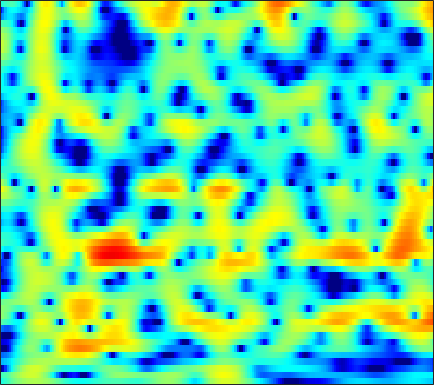

The data file committed next to this chart (first rows):
-3.8247, -3.4552, -2.8598, -2.2299, -1.7638, -1.1742, -0.63759, -0.26454, 0.18126, 0.56961, 0.90234, 1.1065, 1.3248, 1.4817, 1.5613, 1.6199, 1.6181, 1.5797, 1.4812, 1.3237, 1.1106, 0.91232, 0.59152, 0.21303
-2.22, -2.172, -1.911, -1.466, -1.049, -0.4325, 0.2044, 0.6689, 1.246, 1.755, 2.181, 2.441, 2.695, 2.842, 2.876, 2.816, 2.626, 2.391, 1.948, 1.337, 0.5353, -0.2031, -1.403, -2.894
-18.11, -16.29, -11.85, -8.46, -6.511, -4.436, -2.783, -1.749, -0.5867, 0.3776, 1.169, 1.66, 2.187, 2.574, 2.773, 2.926, 2.95, 2.885, 2.688, 2.365, 1.914, 1.494, 0.8375, 0.08849
-7.189, -7.097, -6.746, -6.17, -5.63, -4.811, -3.942, -3.298, -2.474, -1.71, -1.017, -0.5529, -0.008124, 0.4516, 0.7385, 1.046, 1.278, 1.403, 1.518, 1.581, 1.601, 1.596, 1.572, 1.538
-9.965, -9.976, -9.595, -8.811, -8.046, -6.876, -5.665, -4.783, -3.698, -2.745, -1.916, -1.392, -0.8191, -0.386, -0.1495, 0.05692, 0.1621, 0.1927, 0.1998, 0.2158, 0.2994, 0.4336, 0.7319, 1.151
-21.5, -32.39, -24.14, -16.1, -12.71, -9.449, -6.976, -5.449, -3.745, -2.36, -1.239, -0.5787, 0.06619, 0.435, 0.5232, 0.3636, -0.1534, -0.8178, -2.164, -4.14, -6.685, -8.246, -7.334, -4.085
-15.11, -15.14, -14.7, -13.62, -12.41, -10.49, -8.502, -7.086, -5.341, -3.809, -2.474, -1.624, -0.7493, -0.1428, 0.1312, 0.2477, 0.0742, -0.2437, -0.899, -1.712, -2.484, -2.773, -2.417, -1.239
-17.58, -19.45, -22.94, -23.7, -20.19, -15.62, -12.04, -9.885, -7.456, -5.439, -3.776, -2.725, -1.571, -0.6528, -0.112, 0.4397, 0.8233, 1.018, 1.18, 1.26, 1.308, 1.377, 1.528, 1.771
-9.343, -9.982, -10.69, -10.86, -10.46, -9.236, -7.72, -6.581, -5.143, -3.754, -2.461, -1.585, -0.5301, 0.424, 1.053, 1.753, 2.292, 2.578, 2.815, 2.881, 2.79, 2.623, 2.276, 1.8
-1.394, -1.815, -2.341, -2.905, -3.368, -3.947, -4.447, -4.709, -4.779, -4.324, -3.294, -2.277, -0.804, 0.599, 1.522, 2.534, 3.283, 3.667, 3.948, 3.975, 3.735, 3.352, 2.507, 1.171
0.5947, 0.1696, -0.5113, -1.393, -2.284, -3.933, -6.331, -8.935, -15.01, -21.48, -11.41, -7.397, -3.895, -1.486, -0.195, 1.049, 1.879, 2.271, 2.554, 2.605, 2.461, 2.231, 1.819, 1.332
0.36, 0.2505, -0.01355, -0.3745, -0.6983, -1.249, -1.872, -2.297, -2.671, -2.667, -2.24, -1.725, -0.9165, -0.1653, 0.2603, 0.6078, 0.6808, 0.5671, 0.1822, -0.4277, -1.137, -1.6, -1.887, -1.711
-0.8703, -0.6352, -0.4063, -0.2264, -0.08638, 0.1152, 0.3139, 0.4654, 0.6934, 0.9341, 1.185, 1.377, 1.583, 1.646, 1.573, 1.298, 0.7275, 0.04532, -1.3, -3.351, -6.561, -10.52, -24.05, -13.63
-4.746, -4.524, -4.03, -3.393, -2.844, -2.039, -1.205, -0.6114, 0.1252, 0.7708, 1.302, 1.618, 1.912, 2.041, 2.04, 1.865, 1.47, 1.03, 0.2546, -0.6918, -1.724, -2.414, -2.889, -2.672
-12.93, -13.76, -13.07, -10.7, -8.741, -6.388, -4.418, -3.144, -1.719, -0.5483, 0.4066, 0.9765, 1.556, 1.979, 2.19, 2.32, 2.307, 2.215, 2.011, 1.731, 1.428, 1.219, 0.9937, 0.8148
-16.76, -18.64, -17.53, -13.88, -11.28, -8.278, -5.852, -4.338, -2.63, -1.23, -0.08919, 0.6228, 1.4, 1.994, 2.316, 2.614, 2.785, 2.838, 2.813, 2.702, 2.526, 2.354, 2.054, 1.685
-12.4, -12.03, -11.11, -9.668, -8.436, -6.763, -5.087, -3.895, -2.436, -1.152, -0.06933, 0.619, 1.389, 1.96, 2.268, 2.563, 2.716, 2.751, 2.715, 2.609, 2.438, 2.269, 1.995, 1.671
-14.48, -12.6, -10.67, -8.979, -7.68, -5.988, -4.385, -3.251, -1.863, -0.6379, 0.3982, 1.026, 1.672, 2.094, 2.289, 2.394, 2.306, 2.141, 1.848, 1.52, 1.235, 1.093, 1.038, 1.058
-12.08, -12.14, -11.65, -10.38, -8.911, -6.574, -4.301, -2.807, -1.105, 0.2464, 1.282, 1.87, 2.387, 2.643, 2.663, 2.384, 1.795, 1.119, -0.142, -1.744, -3.249, -3.712, -2.905, -1.26
-9.155, -12.25, -18.33, -17.97, -12.34, -7.638, -4.559, -2.906, -1.234, -0.04667, 0.7457, 1.147, 1.478, 1.607, 1.535, 1.206, 0.5852, -0.1671, -1.736, -4.21, -7.888, -9.887, -6.591, -2.479
-3.961, -4.746, -5.394, -5.449, -5.213, -4.548, -3.807, -3.318, -2.893, -2.723, -2.784, -2.972, -3.255, -3.46, -3.465, -3.133, -2.677, -2.326, -1.906, -1.549, -1.137, -0.6728, 0.1845, 1.242
-2.135, -2.421, -2.807, -3.035, -3.188, -3.405, -3.665, -3.937, -4.503, -5.413, -6.783, -8.257, -11.19, -15.31, -16.28, -11.83, -7.731, -5.453, -3.139, -1.392, -0.004929, 0.8785, 1.879, 2.743
-2.967, -2.977, -3.077, -3.283, -3.462, -3.824, -4.311, -4.763, -5.468, -6.335, -7.41, -8.358, -9.739, -10.72, -10.63, -8.737, -6.212, -4.367, -2.206, -0.4432, 1.004, 1.889, 2.831, 3.547
-5.567, -5.149, -4.771, -4.77, -4.971, -5.45, -6.141, -6.742, -7.495, -7.971, -8.038, -7.797, -7.131, -6.223, -5.335, -3.987, -2.558, -1.458, -0.06649, 1.187, 2.26, 2.922, 3.624, 4.08
-7.545, -6.614, -5.964, -5.88, -6.229, -7.183, -8.814, -10.63, -14.1, -17.77, -15.79, -12.45, -8.868, -6.212, -4.54, -2.703, -1.134, -0.09036, 1.122, 2.163, 3.002, 3.508, 4.009, 4.284
-5.893, -5.363, -5.068, -5.134, -5.459, -6.291, -7.584, -8.822, -10.66, -11.82, -11.05, -9.463, -7.109, -4.988, -3.578, -1.994, -0.6139, 0.2761, 1.308, 2.161, 2.843, 3.251, 3.631, 3.848
-3.146, -3.033, -2.977, -3.122, -3.312, -3.703, -4.173, -4.523, -4.885, -5.032, -4.853, -4.518, -3.851, -3.006, -2.344, -1.438, -0.5306, 0.09722, 0.8622, 1.513, 2.051, 2.364, 2.672, 2.865
-0.505, -0.535, -0.6474, -0.8664, -1.09, -1.422, -1.786, -2.064, -2.407, -2.691, -2.88, -2.947, -2.906, -2.671, -2.382, -1.786, -1.093, -0.5352, 0.1693, 0.7627, 1.194, 1.402, 1.562, 1.601
2.293, 2.126, 1.746, 1.259, 0.8201, 0.2325, -0.3295, -0.7355, -1.267, -1.849, -2.579, -3.239, -4.235, -5.078, -5.156, -4.232, -2.706, -1.492, -0.1683, 0.7169, 1.105, 1.075, 0.6287, -0.1953
4.059, 3.611, 2.67, 1.449, 0.3743, -1.048, -2.044, -2.326, -2.297, -2.274, -2.77, -3.712, -6.246, -11.73, -19.98, -9.935, -3.928, -1.283, 0.9272, 2.111, 2.443, 2.158, 0.9372, -1.542
1.526, 0.8453, -0.5588, -2.81, -5.309, -10.97, -29.5, -15.35, -8.244, -5.147, -3.569, -2.994, -2.682, -2.525, -2.215, -1.346, -0.1427, 0.7645, 1.769, 2.391, 2.599, 2.477, 1.993, 1.234
-1.401, -1.718, -2.381, -3.388, -4.252, -5.362, -5.893, -5.629, -4.627, -3.375, -2.247, -1.538, -0.7593, -0.1219, 0.3229, 0.8446, 1.358, 1.683, 2.019, 2.21, 2.239, 2.154, 1.933, 1.627
-3.262, -3.059, -2.862, -2.737, -2.644, -2.474, -2.191, -1.891, -1.381, -0.7715, -0.1497, 0.3014, 0.8451, 1.309, 1.605, 1.903, 2.115, 2.199, 2.214, 2.11, 1.893, 1.655, 1.257, 0.7897
-5.221, -4.554, -3.744, -2.934, -2.376, -1.652, -0.9579, -0.4646, 0.1767, 0.7741, 1.323, 1.688, 2.101, 2.42, 2.581, 2.704, 2.683, 2.586, 2.335, 1.942, 1.406, 0.9242, 0.1726, -0.6718
-8.131, -6.886, -5.29, -3.861, -2.876, -1.694, -0.6506, 0.06095, 0.9065, 1.633, 2.245, 2.623, 3.017, 3.275, 3.369, 3.364, 3.19, 2.942, 2.445, 1.751, 0.8533, 0.04324, -1.206, -2.646
-11.6, -9.427, -7.014, -5.011, -3.695, -2.161, -0.8323, 0.04903, 1.069, 1.94, 2.655, 3.097, 3.547, 3.828, 3.931, 3.884, 3.644, 3.309, 2.646, 1.714, 0.4803, -0.6675, -2.533, -4.842
-12.25, -10.37, -8.037, -5.942, -4.562, -2.922, -1.487, -0.5476, 0.5673, 1.535, 2.372, 2.91, 3.497, 3.917, 4.107, 4.173, 3.995, 3.693, 3.04, 2.077, 0.7676, -0.4625, -2.491, -5.038
-13.47, -11.5, -8.985, -6.905, -5.546, -4.03, -2.777, -1.946, -0.9102, 0.09382, 1.087, 1.802, 2.686, 3.432, 3.85, 4.217, 4.296, 4.165, 3.715, 2.932, 1.813, 0.7451, -0.9469, -2.891
-14.27, -11.46, -8.932, -7.086, -6.151, -5.331, -4.921, -4.742, -4.407, -3.559, -2.104, -0.7872, 0.9421, 2.437, 3.345, 4.229, 4.76, 4.906, 4.776, 4.263, 3.355, 2.412, 0.7688, -1.329
-9.182, -8.297, -7.255, -6.505, -6.337, -6.694, -8.014, -10.01, -15.7, -19.82, -9.696, -5.506, -1.788, 0.7652, 2.195, 3.581, 4.525, 4.937, 5.168, 5.018, 4.47, 3.798, 2.48, 0.6024
-8.89, -8.299, -7.566, -7.126, -6.953, -7.077, -7.575, -8.163, -8.768, -8.378, -6.762, -5.164, -3.061, -1.232, -0.05607, 1.22, 2.234, 2.814, 3.359, 3.64, 3.643, 3.462, 3.001, 2.317
-11.13, -9.911, -8.599, -7.6, -7.029, -6.501, -6.181, -6.007, -5.752, -5.451, -5.003, -4.571, -3.904, -3.137, -2.481, -1.5, -0.4811, 0.3, 1.23, 1.993, 2.555, 2.826, 3.018, 3.05
-11.84, -9.973, -8.089, -6.726, -6.013, -5.311, -4.861, -4.646, -4.556, -4.667, -4.996, -5.408, -6.131, -6.789, -6.87, -5.842, -3.914, -2.319, -0.4125, 1.113, 2.249, 2.873, 3.426, 3.723
-7.367, -6.52, -5.549, -4.821, -4.383, -3.945, -3.63, -3.499, -3.509, -3.777, -4.503, -5.504, -7.827, -12.54, -20.58, -14.27, -6.695, -3.4, -0.3969, 1.633, 2.998, 3.686, 4.217, 4.373
-4.181, -4.223, -4.421, -4.669, -4.798, -4.81, -4.542, -4.196, -3.63, -3.168, -2.931, -2.924, -3.089, -3.214, -3.045, -2.145, -0.6451, 0.5798, 2.093, 3.284, 4.09, 4.432, 4.538, 4.231
-3.871, -4.678, -6.176, -8.257, -10.23, -12.4, -11.41, -9.204, -6.404, -4.27, -2.674, -1.735, -0.7222, 0.1411, 0.7465, 1.554, 2.369, 2.936, 3.6, 4.089, 4.333, 4.322, 4.021, 3.349
-3.893, -4.804, -6.467, -8.826, -11.15, -13.96, -12.76, -10.11, -6.943, -4.52, -2.651, -1.518, -0.2588, 0.7803, 1.457, 2.224, 2.859, 3.249, 3.621, 3.814, 3.802, 3.645, 3.215, 2.524
-2.851, -3.275, -3.989, -4.762, -5.251, -5.591, -5.436, -4.988, -4.109, -3.064, -1.978, -1.187, -0.1956, 0.7036, 1.308, 2, 2.546, 2.86, 3.129, 3.213, 3.109, 2.906, 2.467, 1.844
-1.184, -1.407, -1.81, -2.271, -2.596, -2.954, -3.158, -3.165, -2.974, -2.535, -1.887, -1.297, -0.4358, 0.4305, 1.048, 1.771, 2.337, 2.649, 2.904, 2.954, 2.796, 2.543, 2.034, 1.347
0.8027, 0.5106, -0.03329, -0.729, -1.34, -2.258, -3.204, -3.855, -4.434, -4.402, -3.675, -2.792, -1.429, -0.09337, 0.7987, 1.814, 2.587, 2.984, 3.293, 3.342, 3.127, 2.786, 2.103, 1.157
2.462, 2.038, 1.264, 0.2123, -0.8031, -2.543, -4.925, -7.376, -12.08, -15.46, -10.17, -6.615, -3.227, -0.8032, 0.5763, 1.988, 3.004, 3.523, 3.91, 3.966, 3.692, 3.269, 2.393, 1.137
2.632, 2.189, 1.396, 0.347, -0.6299, -2.201, -4.123, -5.762, -7.868, -8.566, -7.04, -5.211, -2.847, -0.823, 0.4436, 1.793, 2.79, 3.33, 3.743, 3.809, 3.525, 3.082, 2.163, 0.8593
1.857, 1.455, 0.77, -0.0801, -0.8112, -1.858, -2.899, -3.597, -4.198, -4.317, -3.832, -3.146, -1.945, -0.6231, 0.3551, 1.523, 2.451, 2.974, 3.414, 3.535, 3.322, 2.931, 2.1, 0.9056
0.8048, 0.4295, -0.1824, -0.9493, -1.623, -2.69, -3.912, -4.837, -5.89, -6.318, -5.747, -4.746, -3.031, -1.266, -0.03059, 1.407, 2.56, 3.204, 3.796, 4.068, 4.001, 3.723, 3.035, 1.97
-2.03, -2.227, -2.492, -2.91, -3.438, -4.593, -6.436, -8.506, -13.06, -22.69, -15.92, -10.39, -5.88, -2.826, -1.068, 0.8224, 2.297, 3.149, 3.976, 4.455, 4.591, 4.475, 4.025, 3.243
-9.5, -8.257, -6.603, -5.606, -5.371, -5.621, -6.456, -7.422, -8.84, -9.701, -9.105, -7.833, -5.705, -3.575, -2.111, -0.3128, 1.239, 2.229, 3.248, 3.924, 4.26, 4.293, 4.065, 3.548
-13.33, -10.15, -7.183, -5.469, -4.769, -4.396, -4.549, -4.888, -5.576, -6.254, -6.811, -6.939, -6.507, -5.135, -3.663, -1.567, 0.3713, 1.625, 2.925, 3.815, 4.302, 4.402, 4.204, 3.653
-3.485, -3.233, -2.691, -2.204, -1.96, -1.92, -2.244, -2.747, -3.815, -5.534, -8.333, -11.9, -20.9, -12.48, -7.172, -2.737, 0.2143, 1.832, 3.423, 4.455, 4.989, 5.076, 4.769, 3.956
